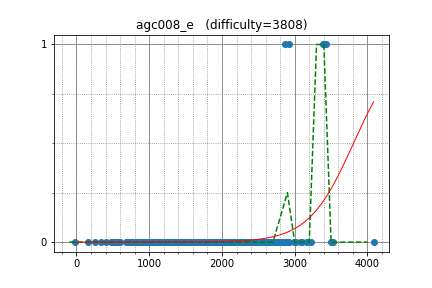

The data file committed next to this chart (first rows):
apiad, 3423.620761, 1
endagorion, 3505, 0
aid, 2923, 1
koosaga, 2862, 1
jcvb, 3387, 1
HellKitsune, 2991, 0
Komaki, 2892, 0
fqw, 3090, 0
eddy1021, 2710, 0
ainta, 2926, 0
Zlobober, 3163, 0
hiro116s, 2268, 0
Golovanov399, 2852, 0
ilyakor, 2882, 0
Doju, 2650, 0
Merkurev, 3526, 0
riadwaw, 3016, 0
t1016d, 2577, 0
Yukimai, 2586, 0
goodbaton, 2358, 0
King_George, 2668, 0
dragoon, 2475, 0
mmaxio, 3224, 0
aaaaajack, 3085, 0
Benq, 2288, 0
tanzaku, 2251, 0
Arterm, 3174, 0
math, 2748, 0
kazunetakahashi, 2072, 0
izban, 2785, 0
reew2n, 2518, 0
rickytheta, 2630, 0
EvgeniSergeev, 2241, 0
iehn, 2081, 0
ir5, 2790, 0
pwild, 2624, 0
tncks0121, 2911, 0
yupotown, 2061, 0
ptrs, 1808, 0
alecsyde, 1893, 0
shiratty8, 2095, 0
tsuburin, 1783, 0
latte0119, 2622, 0
Kmcode, 2610, 0
SanSiroWaltz, 2823, 0
pwypeanut, 2805, 0
guangxuan, 2582, 0
geniucos, 2595, 0
kusano, 2356, 0
Cerberus97, 1952, 0
femto16, 2212, 0
hyksm, 1967, 0
mjy0724, 2619, 0
Gassa, 2463, 0
abc3141, 2344, 0
ec24, 1867, 0
Tan90909090, 1854, 0
Aquarius, 1941, 0
E869120, 2182, 0
ytsmiling, 1737, 0
suiyuan2009, 2097, 0
... 294 more rows
